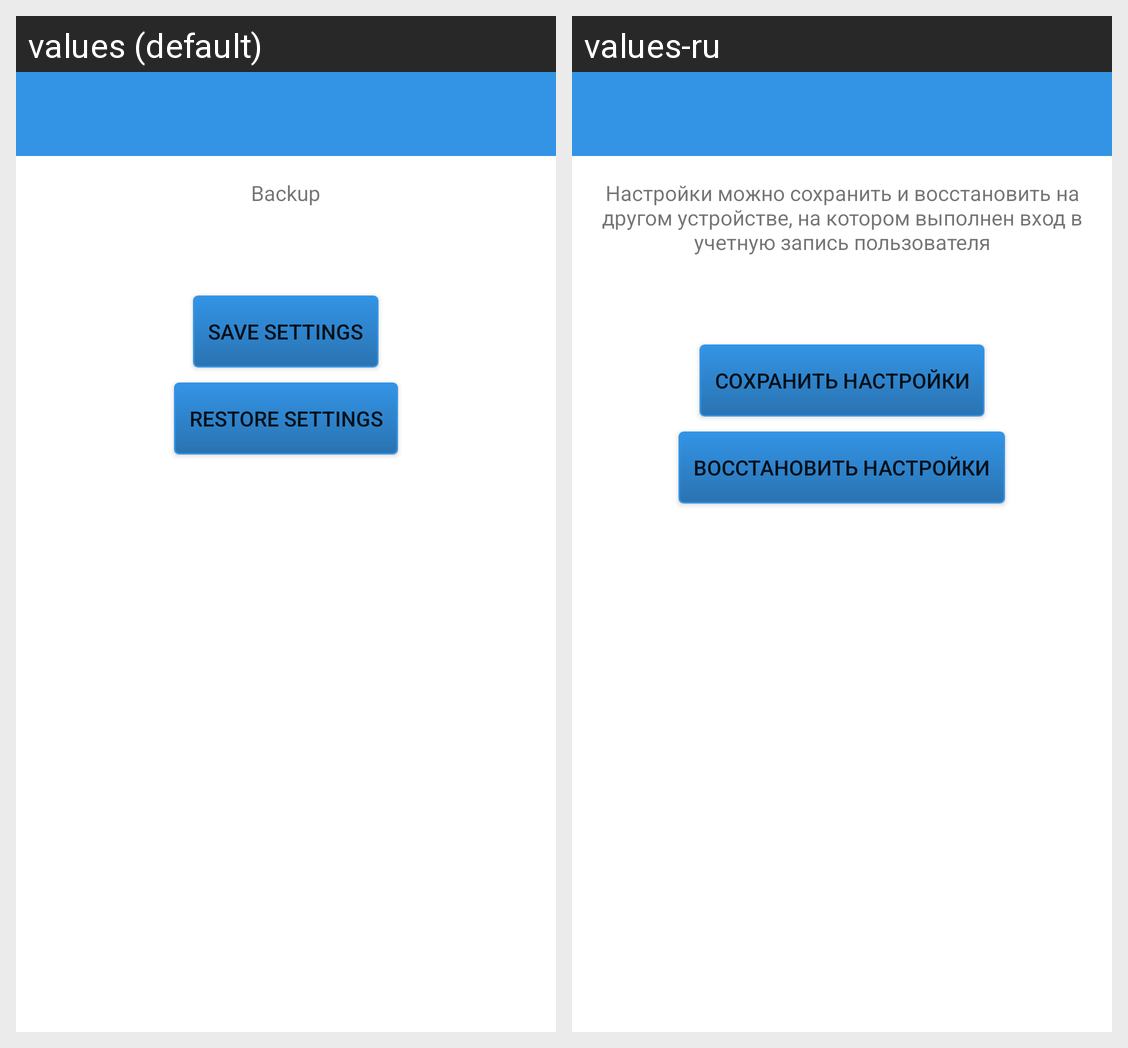

This grid shows one Android layout under two languages. Give, for every string resource on the screen, its name, the default text and each shown locale's text.
Android screen res/layout/activity_set_prefs.xml rendered under 2 locales, left to right: values (default), values-ru. Device: Nexus 5 (rendered at 1080×1920; each locale shown at half size, 540×960, under a caption strip naming it); theme AppTheme.
Strings drawn on this screen, with the default value and each locale's value (text and hints the layout hard-codes, and strings that could not be matched under every locale, appear in the picture but are not listed):

menu_backup_explain
  values: Backup
  values-ru: Настройки можно сохранить и восстановить на другом устройстве, на котором выполнен вход в учетную запись пользователя

save
  values: Save settings
  values-ru: Сохранить настройки

restore_backup
  values: Restore settings
  values-ru: Восстановить настройки
